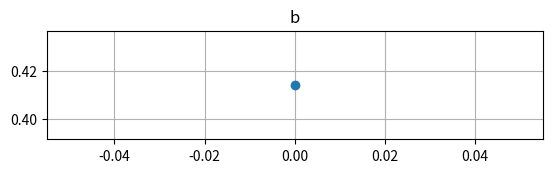

Generate this figure with matplotlib: (Note: this script raises an exception after producing the figure.)
# -*- encoding: utf-8 -*-
'''
@Time        :2020/06/28 14:45:31
[redacted]
@File        :drawing.py
@Software    :Visual Studio Code
Introduction: 
'''

#%% Import Packages
import matplotlib.pyplot as plt
import numpy as np
#%% Functions
def draw_result(result, fig, title=[], show=False, others=None):
    #  actionly draw the result
    # others = None or [min, max] or 'same'
    num = len(result)
    result = np.array(result)
    list_max = np.zeros(num)
    list_min = np.zeros(num)
    # check
    if len(title) < num:
        for i in range(len(title), num):
            title.append(str(i))
    xaxis = [list(range(len(i))) for i in result] # axis -x
    subplot = []
    fig.clf()
    for i in range(num):
        result[i] = np.array(result[i])
        list_max[i], list_min[i] = result[i].max(), result[i].min()
        subplot.append(fig.add_subplot(num, 1, i+1))
        subplot[i].plot(xaxis[i], result[i], marker='o')
        subplot[i].grid()
        subplot[i].set_title(title[i])
        if show:
            subplot[i].annotate(s=title[i] + ': %.3f' % result[i][-1], xy=(xaxis[i][-1], result[i][-1]),
                                xytext=(-20, 10), textcoords='offset points')
            subplot[i].annotate(s='Max: %.3f' % result[i].max(), xy=(result[i].argmax(), result[i].max()), xytext=(-20, -10),
                             textcoords='offset points')

    if type(others) == type([]):
        for i in range(num):
            subplot[i].set_ylim(others)
    elif others == 'same':
        min_num = [list_min.min(), list_max.max()]
        for i in range(num):
            subplot[i].set_ylim(min_num)
    plt.pause(0.01)

#%% Main Function
if __name__ == '__main__':
    fig = plt.figure(1)
    plt.ion()
    b = []
    c = []
    d = []
    for i in range(100):
        a = np.random.randn(3)
        b.append(a[0])
        c.append(a[1])
        if i<10:
            d.append(a[2])
        draw_result([b, c ,d], fig, ['b', 'c'], True, 'same')
    plt.ioff()
    plt.show()